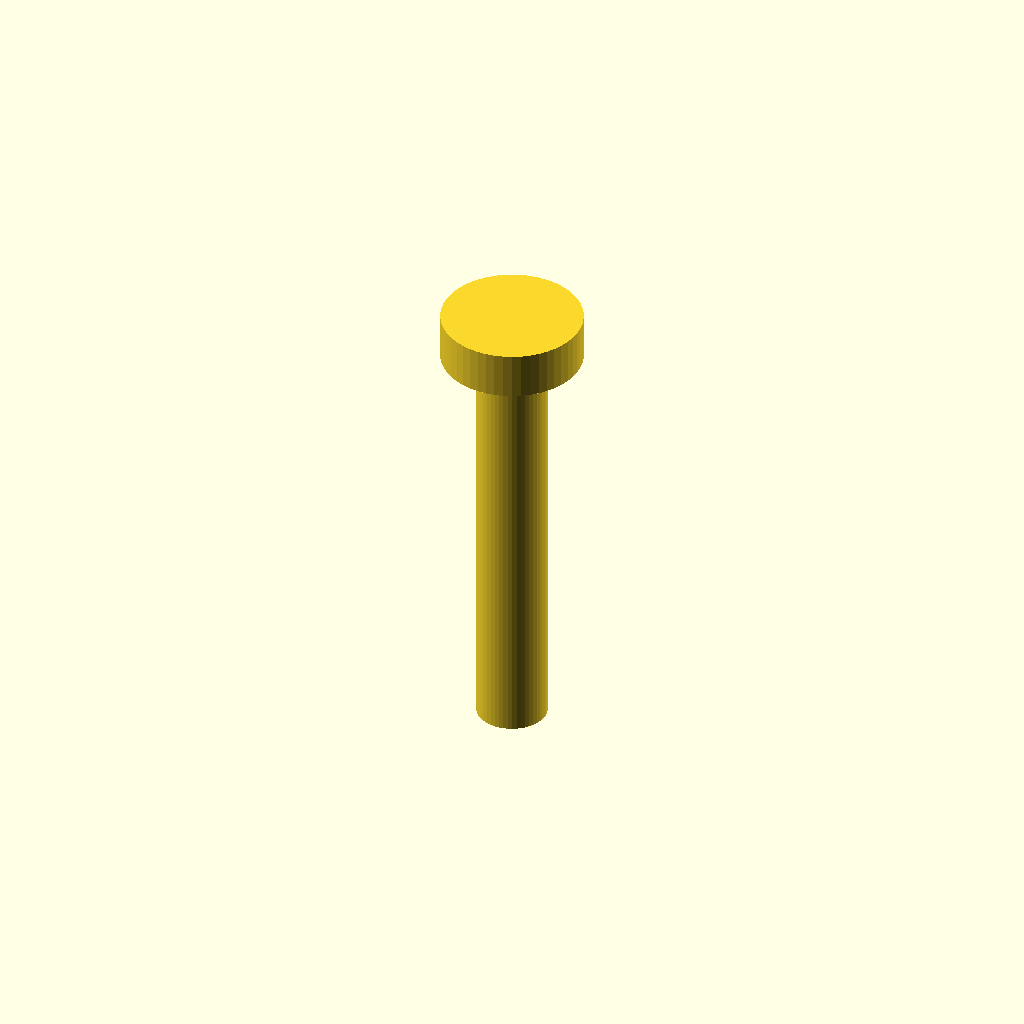
Cell 1: the model at its default parameters.
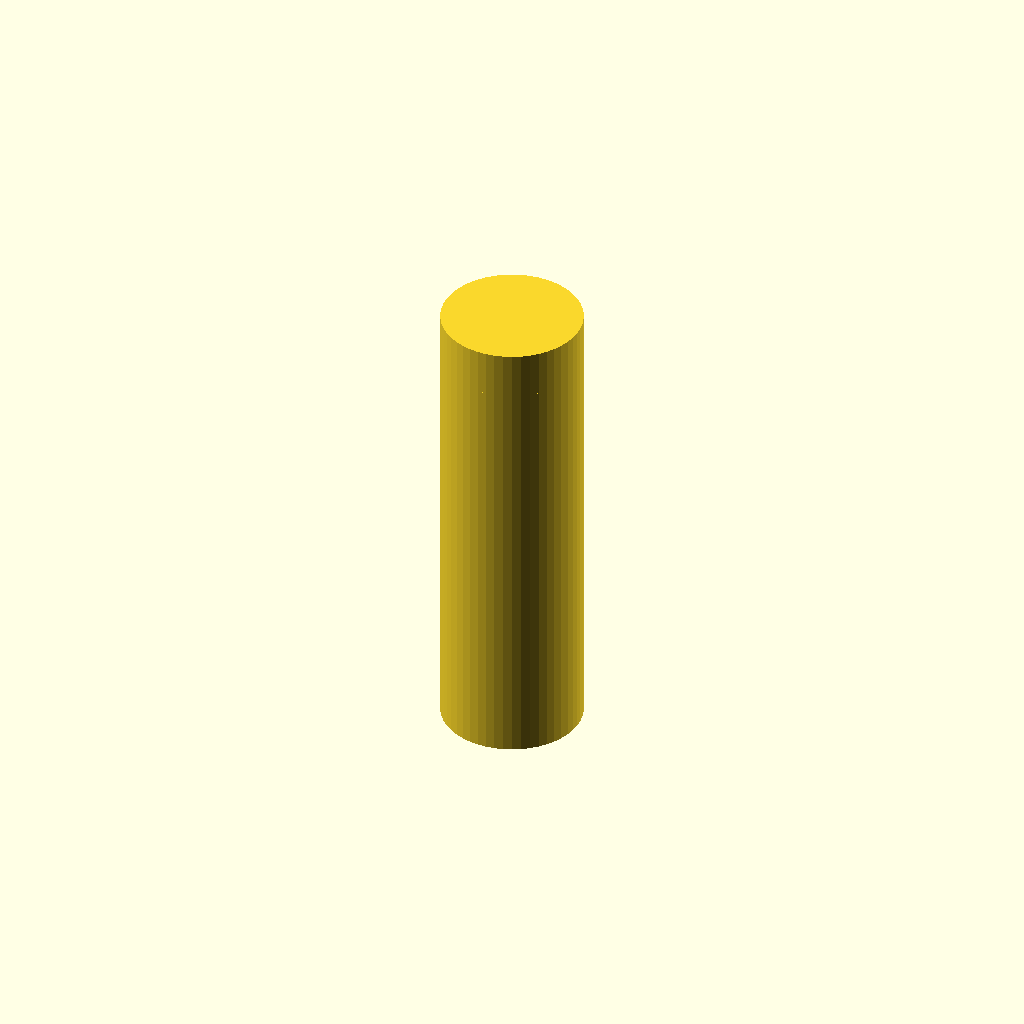
Cell 2: drill_diameter = 6 (everything else at default).
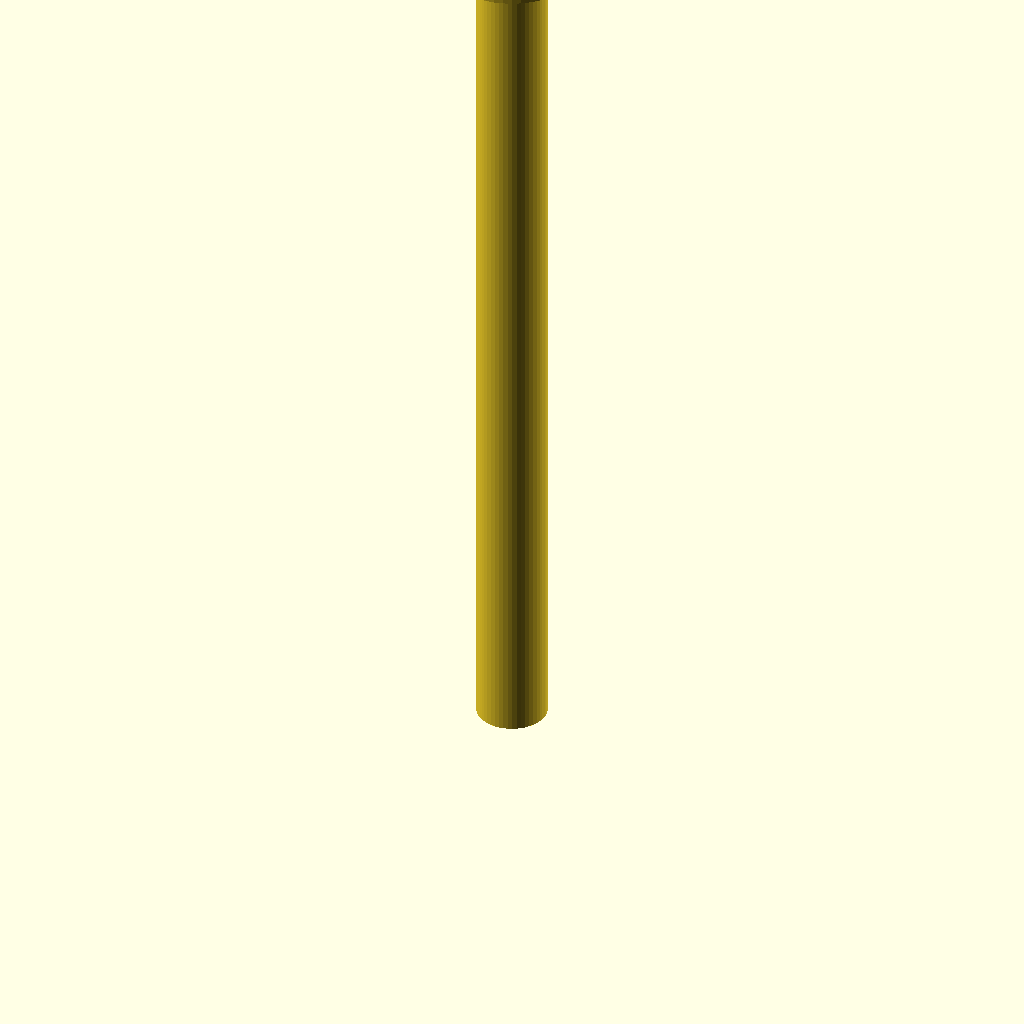
Cell 3: drill_height = 40 (everything else at default).
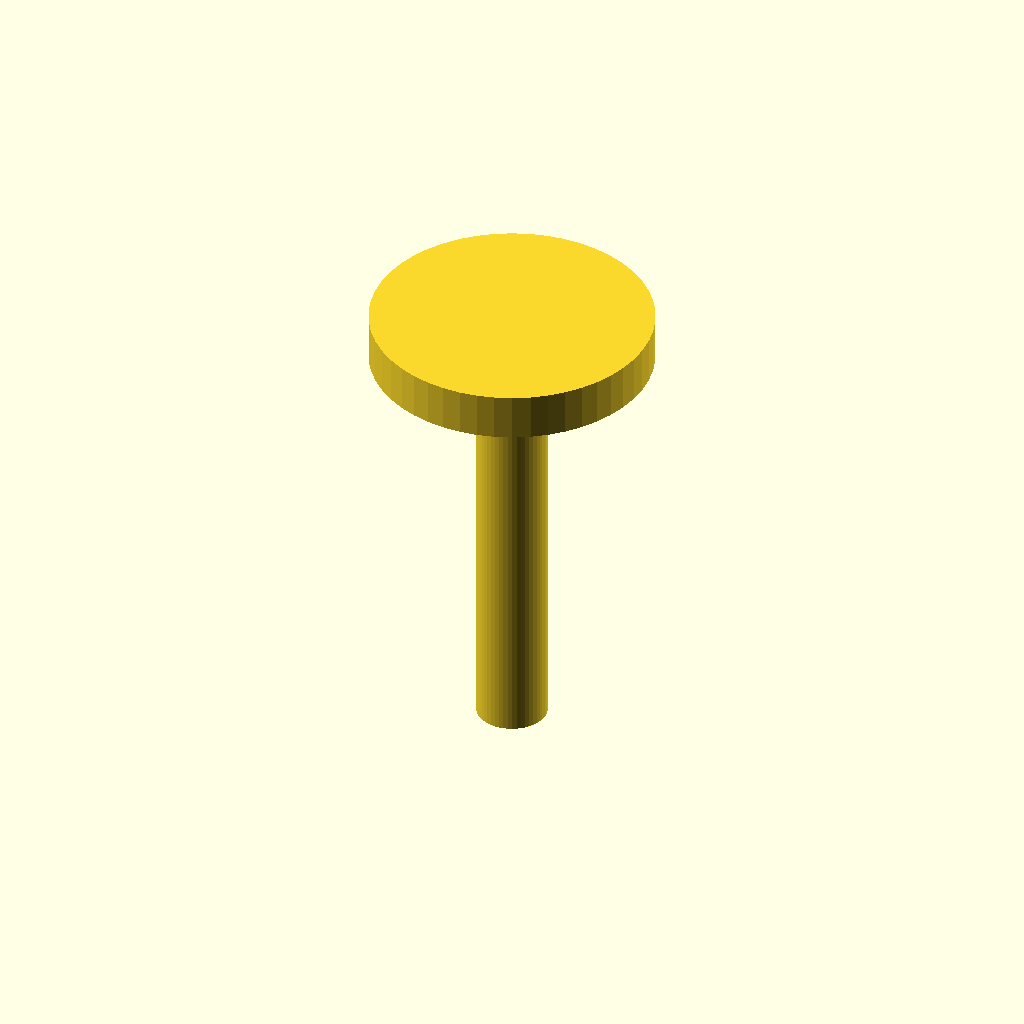
Cell 4: the same model with head_diameter = 12.
One fixed orthographic camera (rotation 55°, 0°, 25°; colour scheme Cornfield) for every cell.
Source of the model, train/evaluation/ThomasTheMaker_k-1b_20251029_030656/drill.scad:
// Parameters
drill_diameter = 3;
drill_height = 20;
wall_thickness = 0.5;
head_diameter = 6;
head_height = 2;
shank_diameter = 0.8;
shank_height = 10;

// Main body
difference() {
  cylinder(h = drill_height, r = drill_diameter / 2, $fn = 50);
  translate([0,0,-0.1])
  cylinder(h = drill_height + 0.2, r = shank_diameter / 2, $fn = 50);
}

// Head
translate([0,0,drill_height - head_height])
cylinder(h = head_height, r = head_diameter / 2, $fn = 50);

//shank
cylinder(h = shank_height, r = shank_diameter / 2, $fn = 50);
Customizer parameters (derived from the source; name, type, default, range or options):
drill_diameter: number, default 3
drill_height: number, default 20
wall_thickness: number, default 0.5
head_diameter: number, default 6
head_height: number, default 2
shank_diameter: number, default 0.8
shank_height: number, default 10
